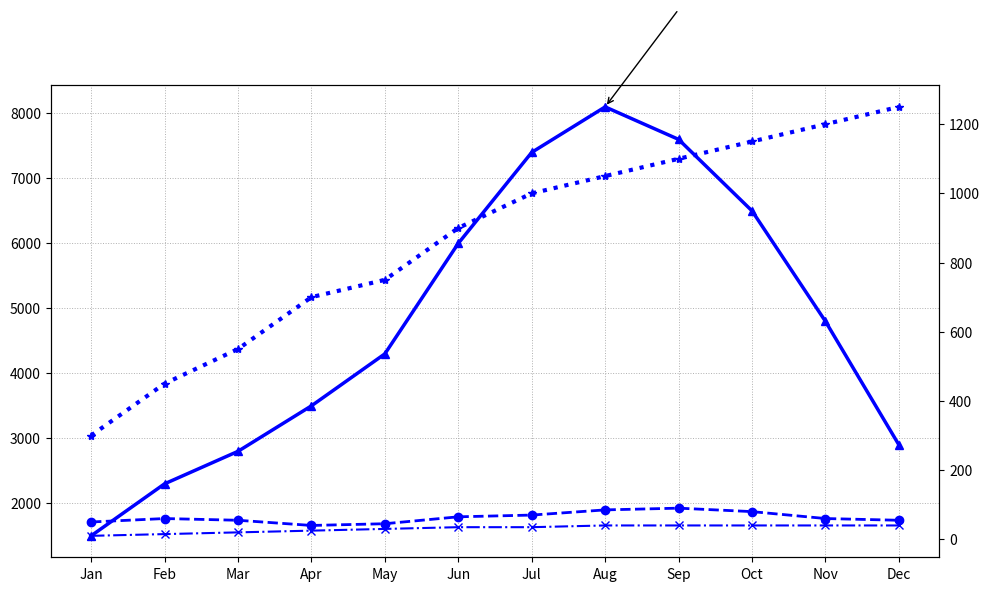

Recreate this plot in Python.
import matplotlib.pyplot as plt
import numpy as np

months = np.array(['Jan', 'Feb', 'Mar', 'Apr', 'May', 'Jun', 'Jul', 'Aug', 'Sep', 'Oct', 'Nov', 'Dec'])
checkouts = np.array([1500, 2300, 2800, 3500, 4300, 6000, 7400, 8100, 7600, 6500, 4800, 2900])
stations = np.array([10, 15, 20, 25, 30, 35, 35, 40, 40, 40, 40, 40])
subscriptions = np.array([300, 450, 550, 700, 750, 900, 1000, 1050, 1100, 1150, 1200, 1250])
maintenance_calls = np.array([50, 60, 55, 40, 45, 65, 70, 85, 90, 80, 60, 55])

fig, ax1 = plt.subplots(figsize=(10, 6))

ax1.plot(months, checkouts, color='blue', linestyle='-', marker='^', linewidth=2.5)

ax2 = ax1.twinx()
ax2.plot(months, stations, color='blue', linestyle='-.', marker='x', linewidth=1.5)
ax2.plot(months, subscriptions, color='blue', linestyle=':', marker='*', linewidth=3)
ax2.plot(months, maintenance_calls, color='blue', linestyle='--', marker='o', linewidth=2)

max_checkouts_month = months[np.argmax(checkouts)]
max_checkouts_value = max(checkouts)
ax1.annotate('',
             xy=(max_checkouts_month, max_checkouts_value), 
             xytext=(8, max_checkouts_value + 1500),
             arrowprops=dict(facecolor='grey', arrowstyle='->'))

ax1.grid(True, which='both', linestyle=':', linewidth=0.7)
ax2.grid(False)

plt.tight_layout()
plt.show()
